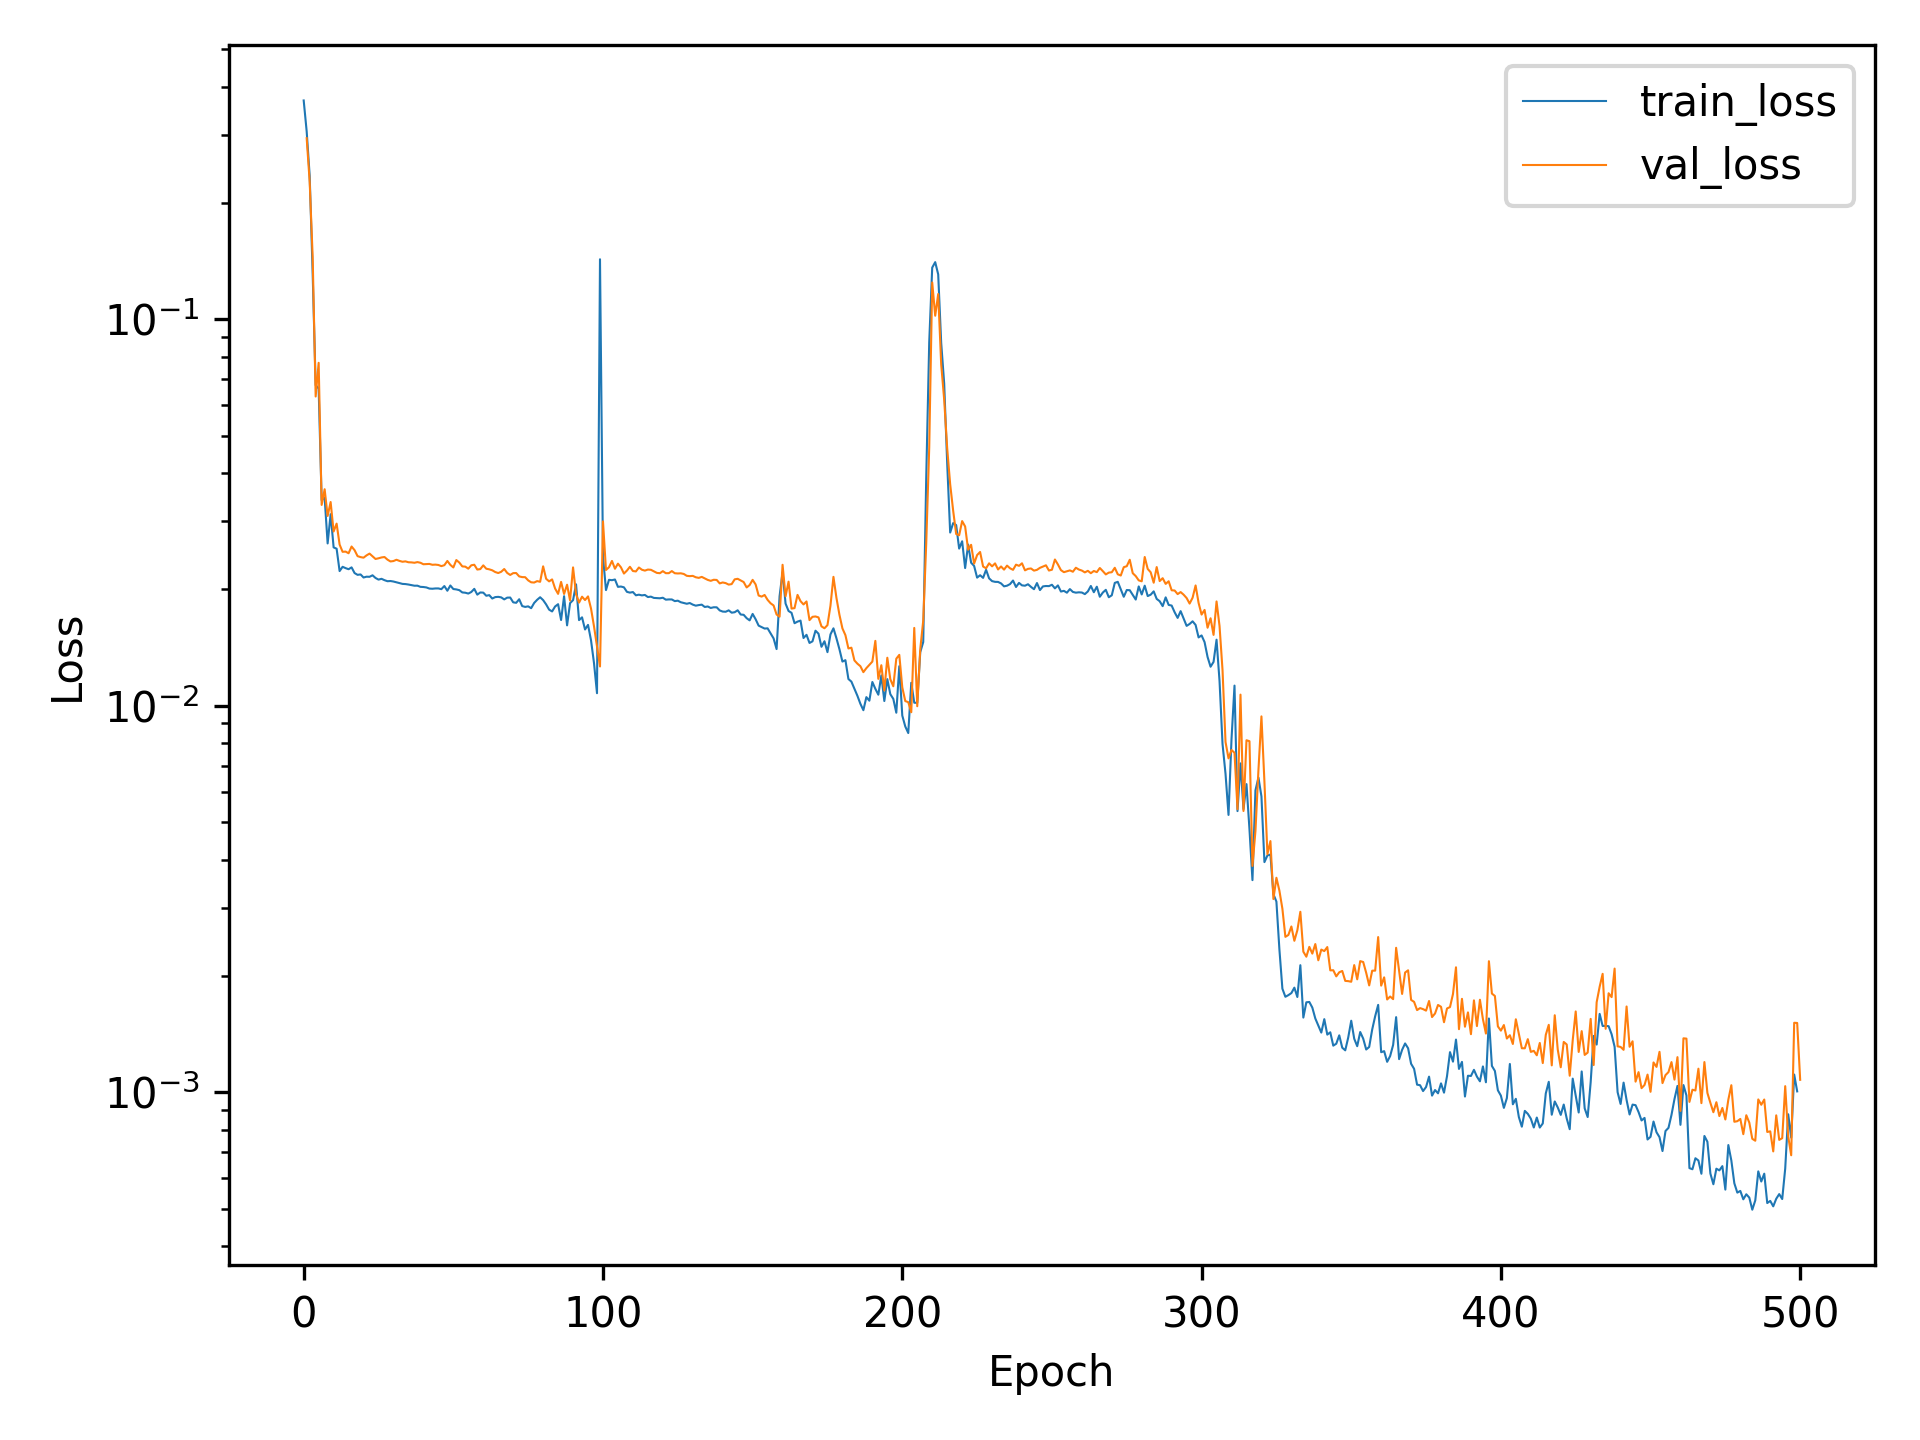

The table this chart was drawn from, first rows:
, train_loss, val_loss
0, 0.3684, 
1, 0.3063, 0.2943
2, 0.2352, 0.227
3, 0.1312, 0.145
4, 0.06756, 0.06313
5, 0.06619, 0.07717
6, 0.03406, 0.03309
7, 0.03452, 0.03634
8, 0.02631, 0.03099
9, 0.03132, 0.03367
10, 0.0257, 0.02824
11, 0.0255, 0.02961
12, 0.02231, 0.02613
13, 0.02289, 0.02503
14, 0.02271, 0.02506
15, 0.02256, 0.02481
16, 0.02281, 0.02583
17, 0.02205, 0.02527
18, 0.02182, 0.02439
19, 0.02187, 0.02425
20, 0.02148, 0.02417
21, 0.02158, 0.0245
22, 0.02157, 0.02476
23, 0.02176, 0.02436
24, 0.02142, 0.02398
25, 0.02121, 0.02408
26, 0.02131, 0.0242
27, 0.02114, 0.02426
28, 0.02101, 0.02388
29, 0.02103, 0.02363
30, 0.02097, 0.02369
31, 0.02086, 0.02387
32, 0.02077, 0.02371
33, 0.02067, 0.02359
34, 0.02065, 0.02364
35, 0.0206, 0.02352
36, 0.02053, 0.0235
37, 0.02045, 0.02345
38, 0.02046, 0.02354
39, 0.02031, 0.02345
40, 0.02029, 0.02324
41, 0.02024, 0.02326
42, 0.02011, 0.02329
43, 0.02008, 0.02317
44, 0.02012, 0.02319
45, 0.02012, 0.02314
46, 0.02004, 0.02298
47, 0.02041, 0.02311
48, 0.01985, 0.0237
49, 0.02048, 0.02316
50, 0.02005, 0.0228
51, 0.02, 0.02383
52, 0.01991, 0.02347
53, 0.01965, 0.02294
54, 0.01961, 0.02291
55, 0.01952, 0.02264
56, 0.0197, 0.0231
57, 0.02007, 0.02317
58, 0.01939, 0.02252
59, 0.01964, 0.02258
... 441 more rows
